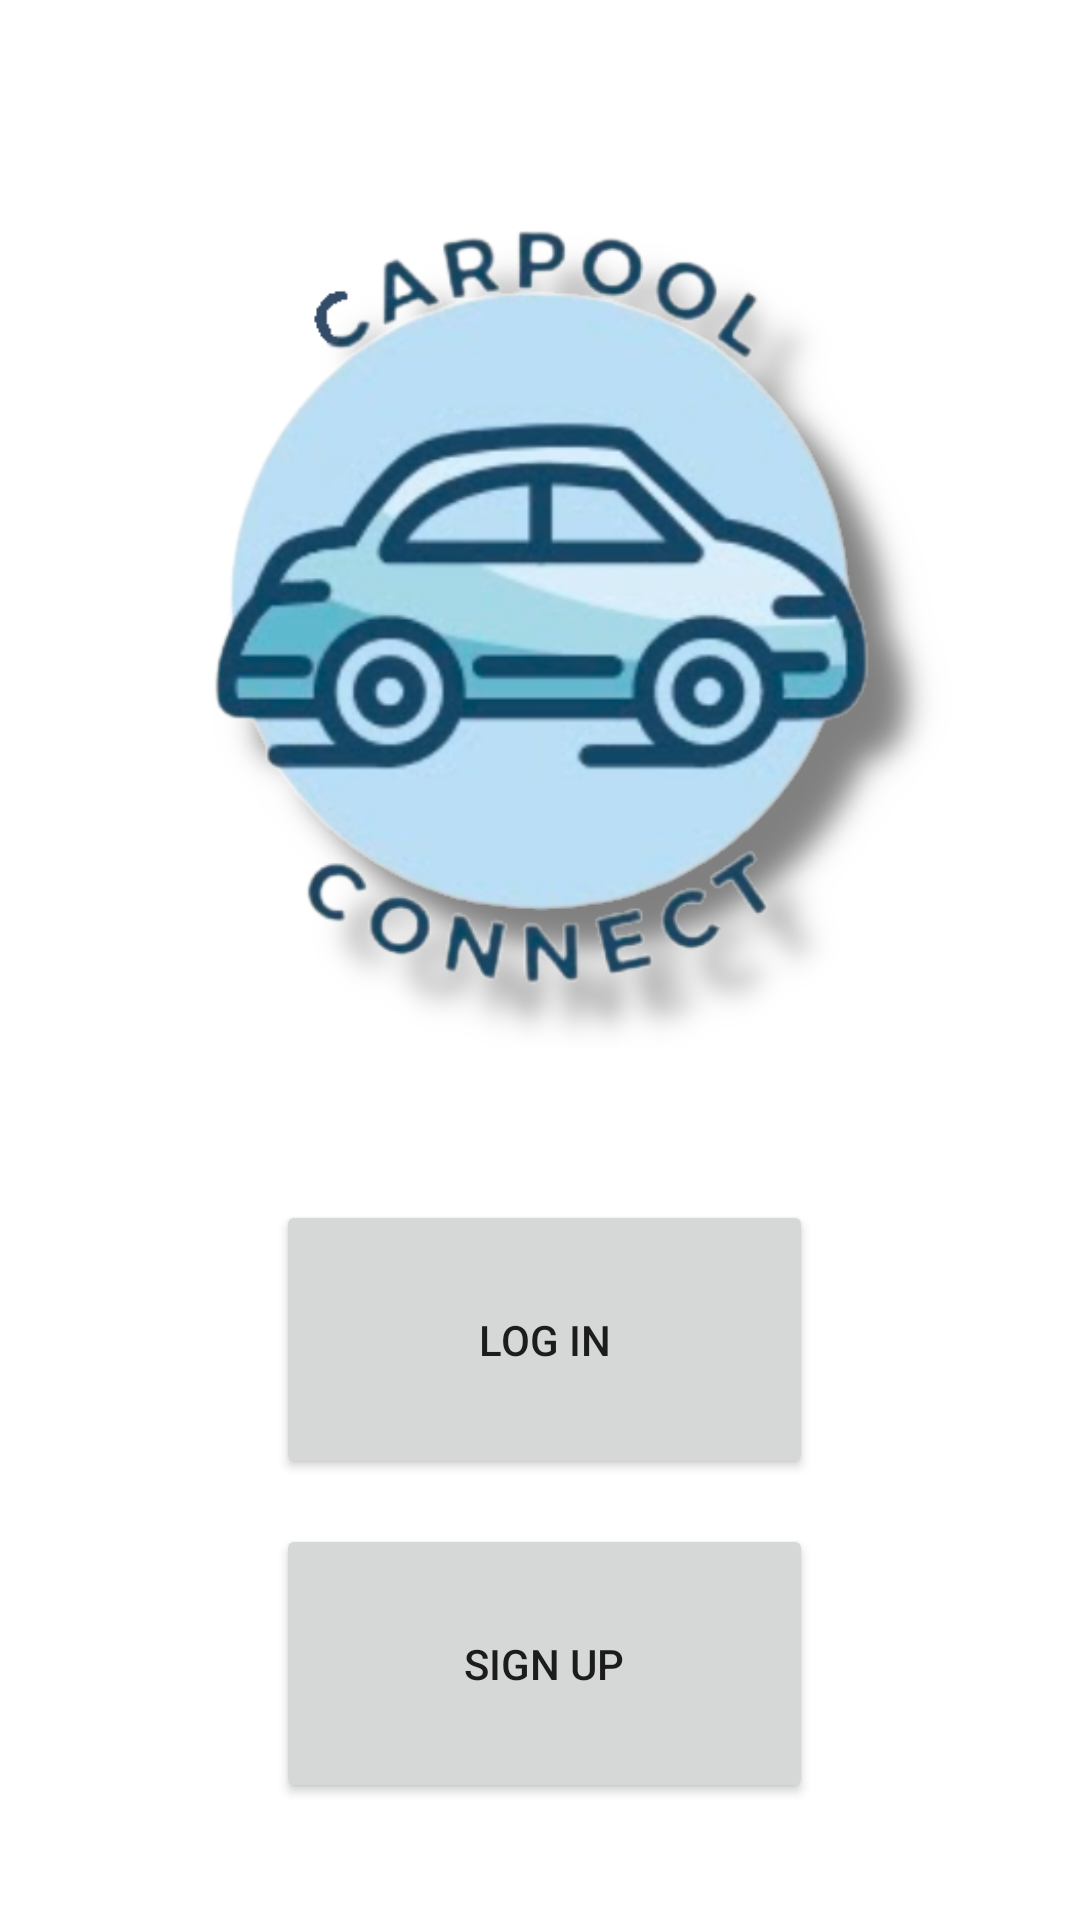

Android layout source for this screen:
<!-- AndroidManifest.xml: application theme Theme.CarpoolConnect -->
<!-- res/layout/activity_main.xml -->
<?xml version="1.0" encoding="utf-8"?>
<RelativeLayout xmlns:android="http://schemas.android.com/apk/res/android"
    xmlns:app="http://schemas.android.com/apk/res-auto"
    xmlns:tools="http://schemas.android.com/tools"
    android:layout_width="match_parent"
    android:layout_height="match_parent"
    android:background="@drawable/background"
    tools:context=".MainActivity">

    <ImageView
        android:id="@+id/imageView"
        android:layout_width="match_parent"
        android:layout_height="300dp"
        android:layout_marginTop="50dp"
        app:srcCompat="@drawable/logo" />

    <Button
        android:id="@+id/login"
        android:layout_width="237dp"
        android:layout_height="93dp"
        android:layout_marginStart="92dp"
        android:layout_marginTop="50dp"
        android:layout_marginEnd="89dp"
        android:layout_below="@id/imageView"
        android:text="LOG IN" />

    <Button
        android:id="@+id/signup"
        android:layout_width="237dp"
        android:layout_height="93dp"
        android:layout_marginStart="92dp"
        android:layout_marginTop="15dp"
        android:layout_below="@id/login"
        android:layout_marginEnd="89dp"
        android:text="SIGN UP" />
</RelativeLayout>
<!-- resources referenced by this layout -->
<resources>
  <!-- drawable logo: png bitmap (drawable, 171232 bytes) -->
  <style name="Theme.CarpoolConnect" parent="Theme.MaterialComponents.DayNight.NoActionBar">
          
          <item name="colorPrimary">@color/purple_500</item>
          <item name="colorPrimaryVariant">@color/purple_700</item>
          <item name="colorOnPrimary">@color/white</item>
          
          <item name="colorSecondary">@color/teal_200</item>
          <item name="colorSecondaryVariant">@color/teal_700</item>
          <item name="colorOnSecondary">@color/black</item>
          
          <item name="android:statusBarColor" tools:targetApi="l">?attr/colorPrimaryVariant</item>
          
      </style>
  <!-- not gathered from this repository: default colours our renderer supplied (Android Studio template values) -->
  <color name="purple_500">#FF6200EE</color>
  <color name="purple_700">#FF3700B3</color>
  <color name="teal_200">#FF03DAC5</color>
  <color name="teal_700">#FF018786</color>
  <color name="black">#FF000000</color>
  <color name="white">#FFFFFFFF</color>
</resources>
